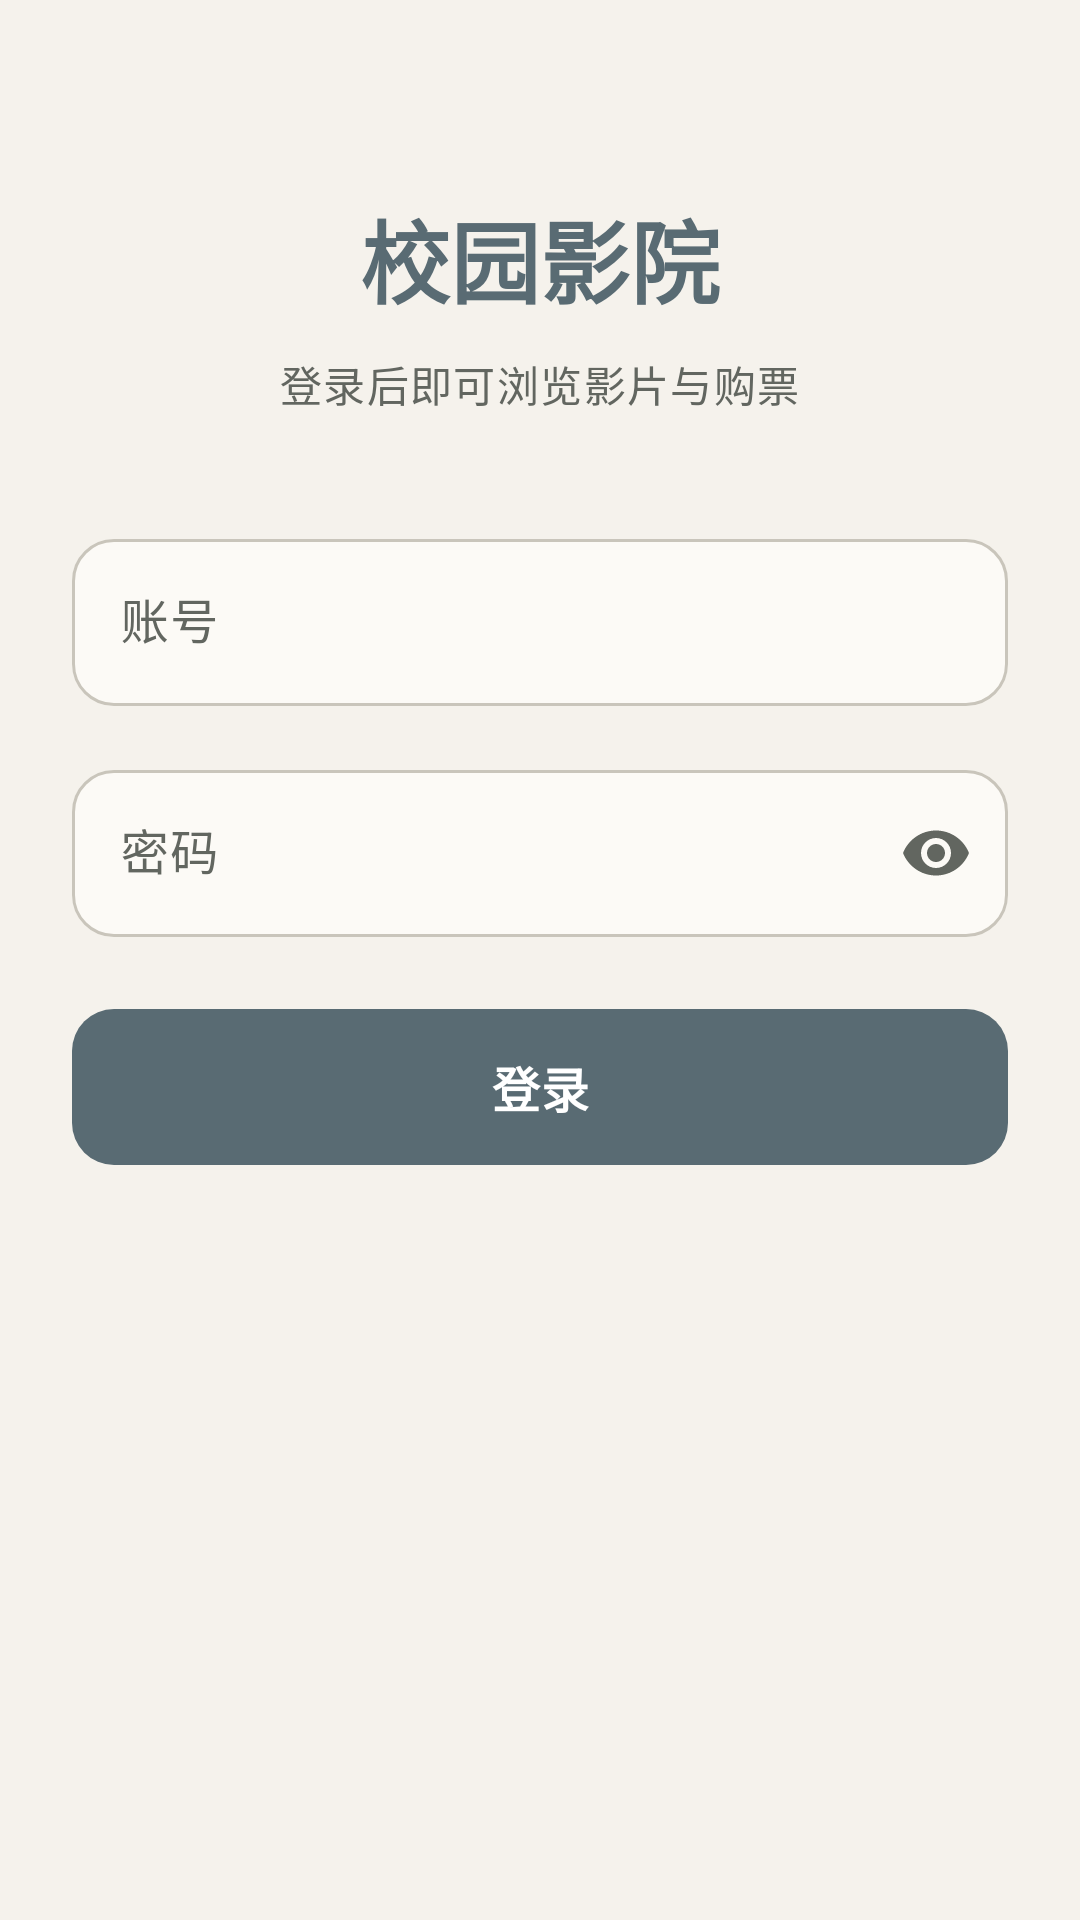

Write the Android layout XML for this screen, with the resource values it uses.
<!-- AndroidManifest.xml: application theme Theme.Sixth -->
<!-- res/layout/activity_login.xml -->
<?xml version="1.0" encoding="utf-8"?>
<ScrollView xmlns:android="http://schemas.android.com/apk/res/android"
    xmlns:app="http://schemas.android.com/apk/res-auto"
    android:layout_width="match_parent"
    android:layout_height="match_parent"
    android:background="@color/window_background"
    android:fillViewport="true">

    <LinearLayout
        android:layout_width="match_parent"
        android:layout_height="wrap_content"
        android:gravity="center_horizontal"
        android:orientation="vertical"
        android:paddingStart="24dp"
        android:paddingTop="64dp"
        android:paddingEnd="24dp"
        android:paddingBottom="32dp">

        <TextView
            style="@style/TextAppearance.Sixth.Title"
            android:layout_width="wrap_content"
            android:layout_height="wrap_content"
            android:text="校园影院"
            android:textColor="@color/primary"
            android:textSize="30sp" />

        <TextView
            style="@style/TextAppearance.Sixth.Caption"
            android:layout_width="wrap_content"
            android:layout_height="wrap_content"
            android:layout_marginTop="10dp"
            android:text="登录后即可浏览影片与购票"
            android:textSize="14sp" />

        <com.google.android.material.textfield.TextInputLayout
            android:id="@+id/tilUsername"
            style="@style/Widget.Material3.TextInputLayout.OutlinedBox"
            android:layout_width="match_parent"
            android:layout_height="wrap_content"
            android:layout_marginTop="36dp"
            android:hint="账号"
            app:boxBackgroundColor="@color/surface"
            app:boxCornerRadiusBottomEnd="14dp"
            app:boxCornerRadiusBottomStart="14dp"
            app:boxCornerRadiusTopEnd="14dp"
            app:boxCornerRadiusTopStart="14dp">

            <com.google.android.material.textfield.TextInputEditText
                android:id="@+id/etUsername"
                android:layout_width="match_parent"
                android:layout_height="wrap_content"
                android:inputType="text"
                android:maxLines="1"
                android:textColor="@color/text_primary"
                android:textSize="16sp" />

        </com.google.android.material.textfield.TextInputLayout>

        <com.google.android.material.textfield.TextInputLayout
            android:id="@+id/tilPassword"
            style="@style/Widget.Material3.TextInputLayout.OutlinedBox"
            android:layout_width="match_parent"
            android:layout_height="wrap_content"
            android:layout_marginTop="16dp"
            android:hint="密码"
            app:boxBackgroundColor="@color/surface"
            app:boxCornerRadiusBottomEnd="14dp"
            app:boxCornerRadiusBottomStart="14dp"
            app:boxCornerRadiusTopEnd="14dp"
            app:boxCornerRadiusTopStart="14dp"
            app:endIconMode="password_toggle">

            <com.google.android.material.textfield.TextInputEditText
                android:id="@+id/etPassword"
                android:layout_width="match_parent"
                android:layout_height="wrap_content"
                android:imeOptions="actionDone"
                android:inputType="textPassword"
                android:maxLines="1"
                android:textColor="@color/text_primary"
                android:textSize="16sp" />

        </com.google.android.material.textfield.TextInputLayout>

        <com.google.android.material.button.MaterialButton
            android:id="@+id/btnLogin"
            android:layout_width="match_parent"
            android:layout_height="@dimen/button_primary_height"
            android:layout_marginTop="24dp"
            android:text="登录" />

    </LinearLayout>

</ScrollView>
<!-- resources referenced by this layout -->
<resources>
  <color name="primary">#596B73</color>
  <color name="surface">#FCFAF6</color>
  <color name="text_primary">#303534</color>
  <color name="window_background">#F5F2EC</color>
  <dimen name="button_primary_height">52dp</dimen>
  <style name="TextAppearance.Sixth.Caption" parent="TextAppearance.Material3.BodySmall">
          <item name="android:textColor">@color/text_secondary</item>
          <item name="android:textSize">13sp</item>
      </style>
  <style name="TextAppearance.Sixth.Title" parent="TextAppearance.Material3.HeadlineSmall">
          <item name="android:textColor">@color/text_primary</item>
          <item name="android:textSize">28sp</item>
          <item name="android:textStyle">bold</item>
      </style>
  <style name="Theme.Sixth" parent="Base.Theme.Sixth" />
  <color name="text_secondary">#626660</color>
  <style name="Base.Theme.Sixth" parent="Theme.Material3.Light.NoActionBar">
          <item name="colorPrimary">@color/primary</item>
          <item name="colorOnPrimary">@color/on_primary</item>
          <item name="colorPrimaryContainer">@color/primary_container</item>
          <item name="colorOnPrimaryContainer">@color/text_primary</item>
          <item name="colorSecondary">@color/sage_dark</item>
          <item name="colorOnSecondary">@color/white</item>
          <item name="colorSecondaryContainer">@color/sage_soft</item>
          <item name="colorOnSecondaryContainer">@color/text_primary</item>
          <item name="colorTertiary">@color/accent_clay</item>
          <item name="colorOnTertiary">@color/white</item>
          <item name="colorSurface">@color/surface</item>
          <item name="colorOnSurface">@color/text_primary</item>
          <item name="colorSurfaceVariant">@color/surface_variant</item>
          <item name="colorOnSurfaceVariant">@color/text_secondary</item>
          <item name="colorSurfaceContainer">@color/surface</item>
          <item name="colorSurfaceContainerLow">@color/surface</item>
          <item name="colorSurfaceContainerHigh">@color/surface</item>
          <item name="colorSurfaceContainerHighest">@color/surface_variant</item>
          <item name="colorSurfaceContainerLowest">@color/surface</item>
          <item name="colorOutline">@color/outline</item>
          <item name="colorError">@color/error</item>
          <item name="colorOnError">@color/white</item>
          <item name="android:windowBackground">@color/window_background</item>
          <item name="android:colorBackground">@color/window_background</item>
          <item name="android:statusBarColor">@color/window_background</item>
          <item name="android:navigationBarColor">@color/surface</item>
          <item name="android:windowLightStatusBar">true</item>
          <item name="android:windowLightNavigationBar">true</item>
          <item name="android:forceDarkAllowed">false</item>
          <item name="materialButtonStyle">@style/Widget.Sixth.Button</item>
      </style>
  <color name="on_primary">#FFFFFF</color>
  <color name="primary_container">#DCE3E4</color>
  <color name="sage_dark">#53634F</color>
  <color name="white">#FFFFFFFF</color>
  <color name="sage_soft">#DDE3DA</color>
  <color name="accent_clay">#945F50</color>
  <color name="surface_variant">#E9E5DE</color>
  <color name="outline">#C9C5BB</color>
  <color name="error">#A0524D</color>
  <style name="Widget.Sixth.Button" parent="Widget.Material3.Button">
          <item name="android:minHeight">@dimen/button_primary_height</item>
          <item name="android:textSize">16sp</item>
          <item name="android:textStyle">bold</item>
          <item name="android:textColor">@color/button_text</item>
          <item name="android:insetTop">0dp</item>
          <item name="android:insetBottom">0dp</item>
          <item name="backgroundTint">@color/button_background</item>
          <item name="cornerRadius">@dimen/button_radius</item>
          <item name="rippleColor">@color/primary_container</item>
      </style>
  <dimen name="button_radius">14dp</dimen>
</resources>
